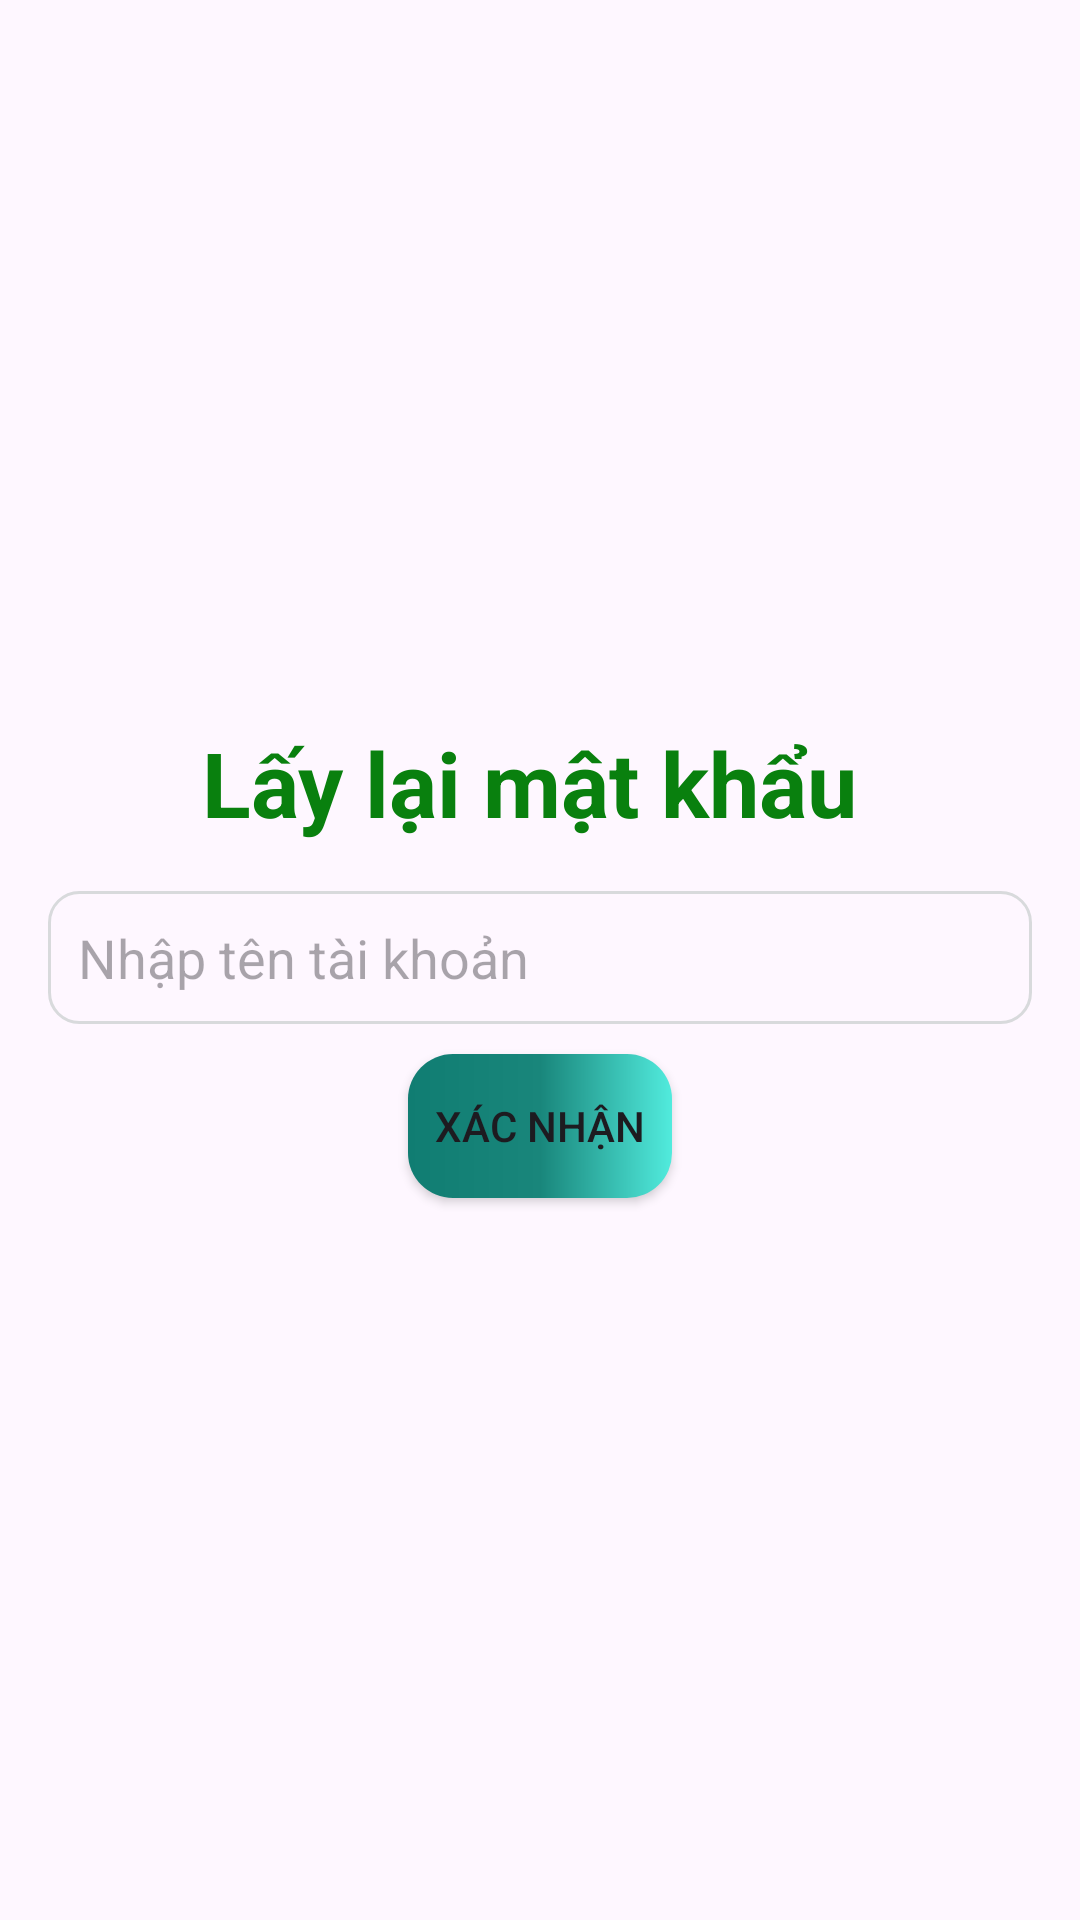

Layout XML and referenced resources for this Android screen:
<!-- AndroidManifest.xml: application theme Theme.ASM_Android2 -->
<!-- res/layout/fragment_forgot_password.xml -->
<?xml version="1.0" encoding="utf-8"?>
<LinearLayout xmlns:android="http://schemas.android.com/apk/res/android"
    xmlns:tools="http://schemas.android.com/tools"
    android:layout_width="match_parent"
    android:layout_height="match_parent"
    android:orientation="vertical"
    android:id="@+id/fragment_forgot_pass"
    android:padding="16dp"
    android:gravity="center"
    tools:context=".FragmentForgotPassword">

    <TextView
        android:layout_width="match_parent"
        android:layout_height="wrap_content"
        android:text="Lấy lại mật khẩu "
        android:textSize="30sp"
        android:gravity="center"
        android:textStyle="bold"
        android:textColor="#09800E"
        android:layout_marginBottom="16dp"
        />
    <EditText
        android:id="@+id/edtUserNameFG"
        android:layout_width="match_parent"
        android:layout_height="wrap_content"
        android:background="@drawable/custom_edt"
        android:hint="Nhập tên tài khoản"
        android:padding="10dp" />

    <androidx.appcompat.widget.AppCompatButton
        android:layout_marginTop="10dp"
        android:id="@+id/btnConfirmFP"
        android:layout_width="wrap_content"
        android:layout_height="wrap_content"
        android:background="@drawable/custom_btnlogin"
        android:text="Xác nhận" />

</LinearLayout>
<!-- resources referenced by this layout -->
<resources>
  <!-- drawable custom_btnlogin (drawable) -->
  <?xml version="1.0" encoding="utf-8"?>
  <shape xmlns:android="http://schemas.android.com/apk/res/android">
  <corners
      android:radius="15dp"
      />
  
      <gradient
          android:startColor="#107D72"
          android:centerColor="#19867B"
          android:endColor="#51EBDD"
          />
  
  </shape>
  <!-- drawable custom_edt (drawable) -->
  <?xml version="1.0" encoding="utf-8"?>
  <shape xmlns:android="http://schemas.android.com/apk/res/android">
  <stroke
      android:width="1dp"
      android:color="#D8DADC"
      />
      <corners
          android:radius="10dp"
          />
  </shape>
  <style name="Theme.ASM_Android2" parent="Base.Theme.ASM_Android2" />
  <style name="Base.Theme.ASM_Android2" parent="Theme.Material3.DayNight.NoActionBar">
          
          
      </style>
</resources>
